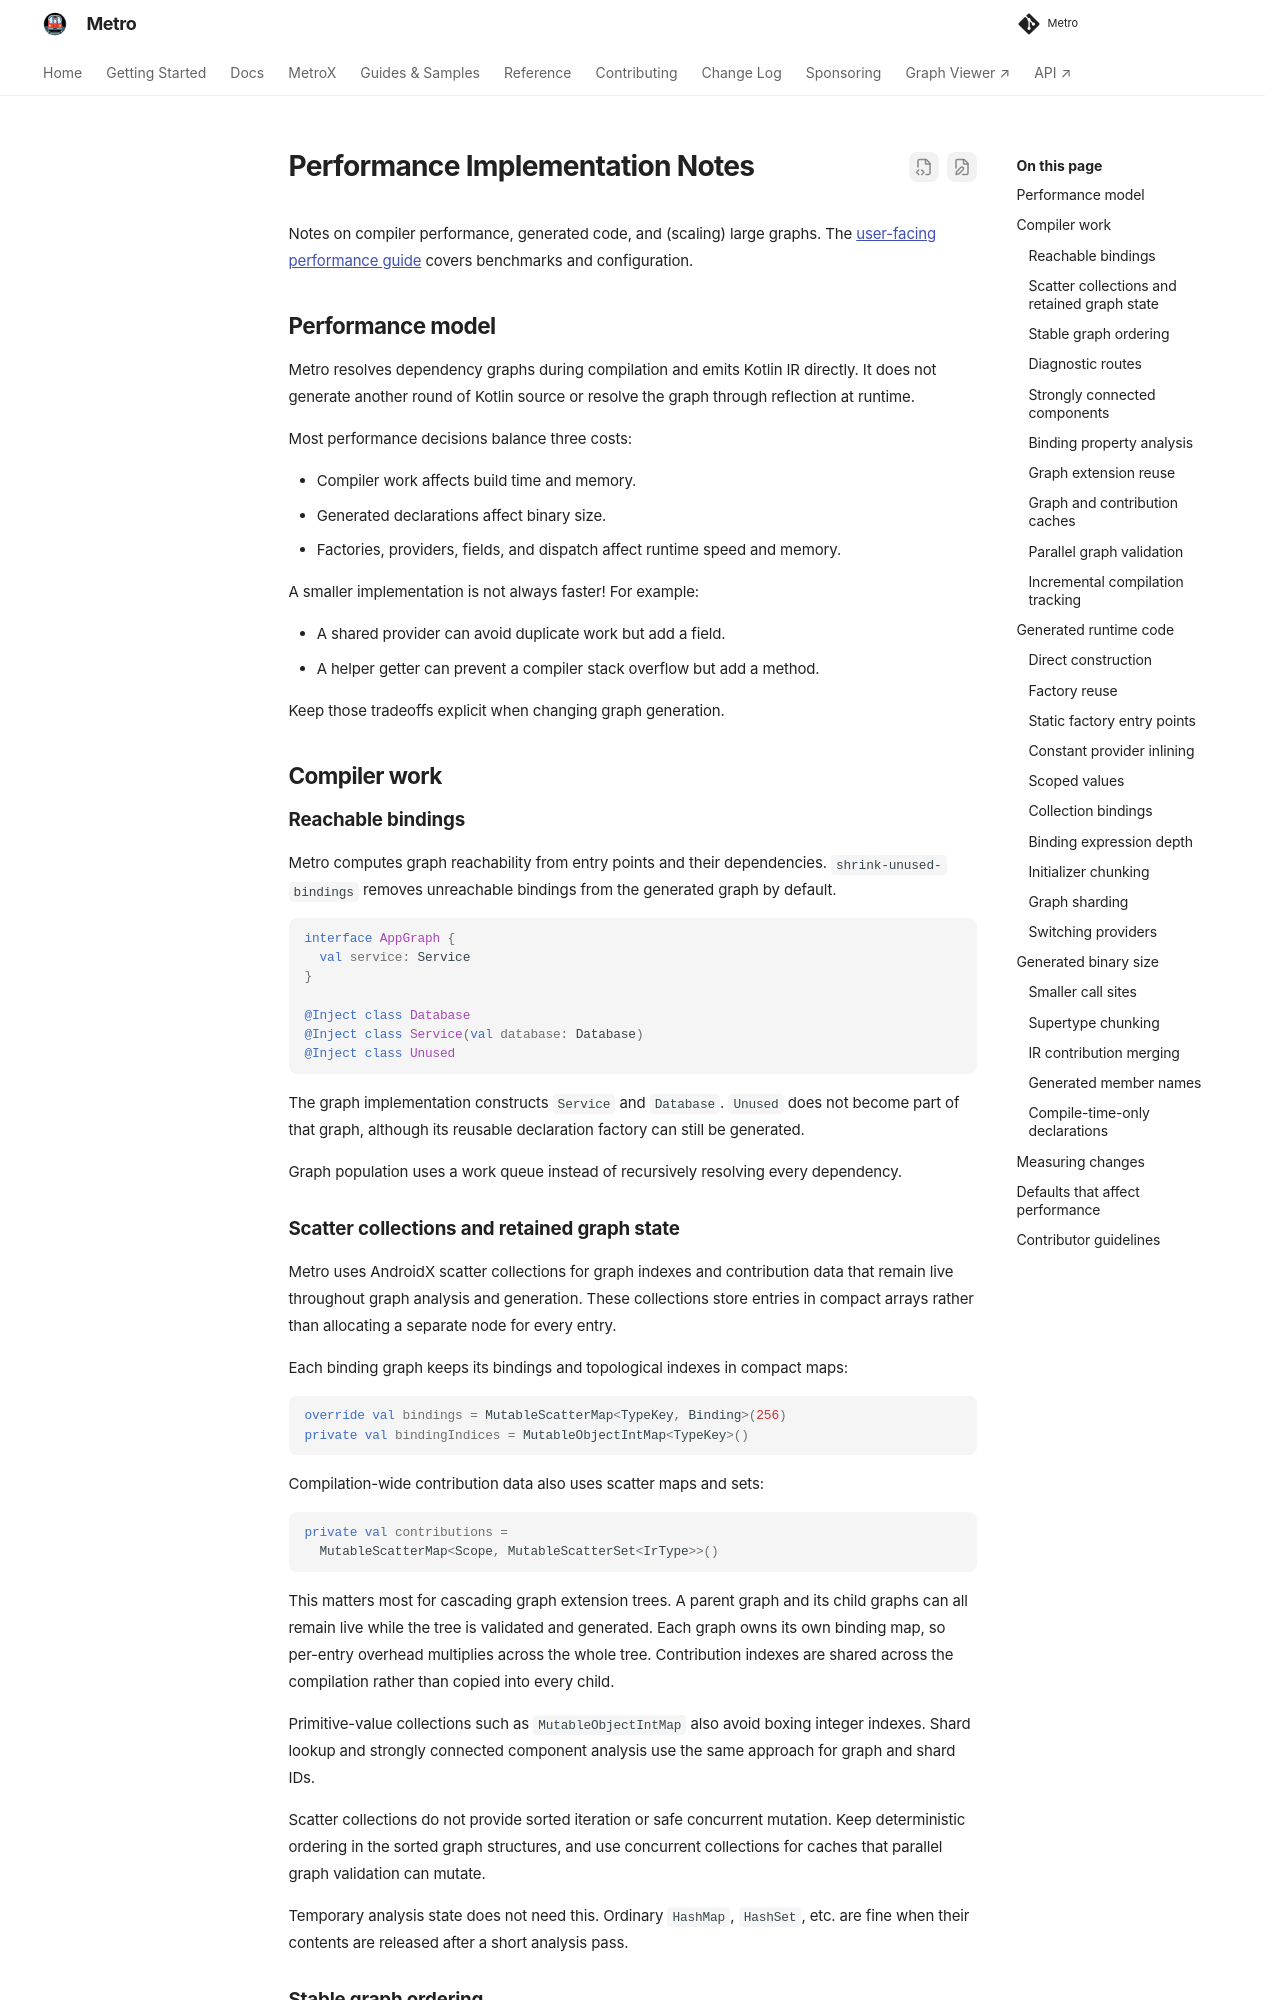

repository: ZacSweers/metro · page: 1.6.0/impl-notes/performance/index.html · generator: mkdocs

# Performance Implementation Notes

Notes on compiler performance, generated code, and large graphs. The [user-facing performance guide](../performance.md) covers benchmarks and configuration.

## Performance model

Metro resolves dependency graphs during compilation and emits Kotlin IR directly. It does not generate another round of Kotlin source or resolve the graph through reflection at runtime.

Most performance decisions balance three costs:

- Compiler work affects build time and memory.
- Generated declarations affect binary size.
- Factories, providers, fields, and dispatch affect runtime speed and memory.

A smaller implementation is not always faster! For example:

- A shared provider can avoid duplicate work but add a field.
- A helper getter can prevent a compiler stack overflow but add a method.

Keep those tradeoffs explicit when changing graph generation.

## Compiler work

### Reachable bindings

Metro computes graph reachability from entry points and their dependencies. `shrink-unused-bindings` removes unreachable bindings from the generated graph by default.

```kotlin
interface AppGraph {
  val service: Service
}

@Inject class Database
@Inject class Service(val database: Database)
@Inject class Unused
```

The graph implementation constructs `Service` and `Database`. `Unused` does not become part of that graph, although its reusable declaration factory can still be generated.

Graph population uses a work queue instead of recursively resolving every dependency.

### Scatter collections and retained graph state

Metro uses AndroidX scatter collections for graph indexes and contribution data that remain live throughout graph analysis and generation. These collections store entries in compact arrays rather than allocating a separate node for every entry.

Each binding graph keeps its bindings and topological indexes in compact maps:

```kotlin
override val bindings = MutableScatterMap<TypeKey, Binding>(256)
private val bindingIndices = MutableObjectIntMap<TypeKey>()
```

Compilation-wide contribution data also uses scatter maps and sets:

```kotlin
private val contributions =
  MutableScatterMap<Scope, MutableScatterSet<IrType>>()
```

This matters most for cascading graph extension trees. A parent graph and its child graphs can all remain live while the tree is validated and generated. Each graph owns its own binding map, so per-entry overhead multiplies across the whole tree. Contribution indexes are shared across the compilation rather than copied into every child.

Primitive-value collections such as `MutableObjectIntMap` also avoid boxing integer indexes. Shard lookup and strongly connected component analysis use the same approach for graph and shard IDs.

Scatter collections do not provide sorted iteration or safe concurrent mutation. Keep deterministic ordering in the sorted graph structures.

Temporary analysis state does not need this. Ordinary `HashMap`, `HashSet`, etc. are fine when their contents are released after a short analysis pass.
